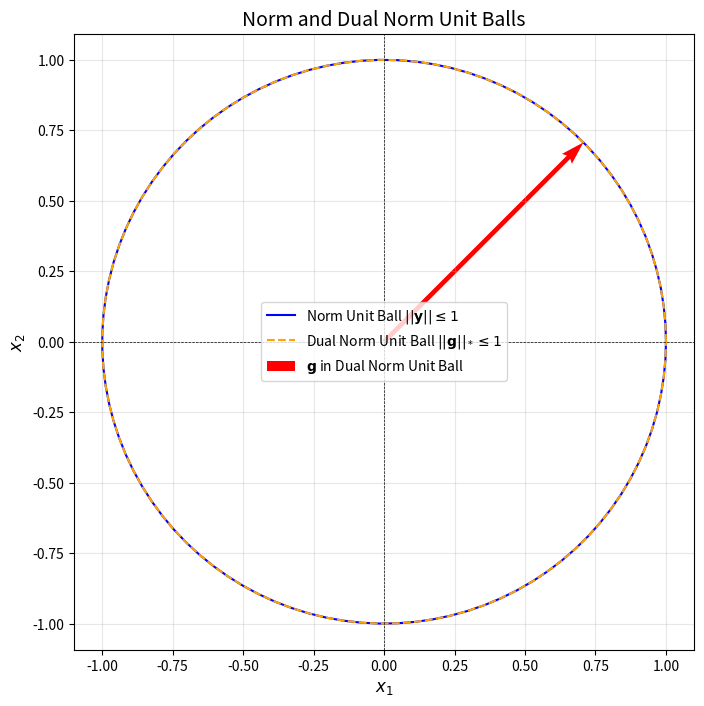

Write the Python code that produced this figure.
import numpy as np
import matplotlib.pyplot as plt

# 函数 f(x) = ||x|| を定義 (Euclidean Norm)
def norm(x):
    return np.linalg.norm(x, ord=2)

# 双対ノルムを計算
def dual_norm(g):
    return np.linalg.norm(g, ord=2)

# 単位球を描画 (原点を中心とする半径1のノルムの球)
theta = np.linspace(0, 2 * np.pi, 100)
unit_ball_x = np.cos(theta)
unit_ball_y = np.sin(theta)

# 双対ノルム単位球
dual_unit_ball_x = np.cos(theta)
dual_unit_ball_y = np.sin(theta)

# 点 (x, y) の双対ノルムベクトルに対する内積チェック
x = np.array([1, 1])
dual_g = x / norm(x)  # 双対ノルムの単位ベクトル

# 描画
plt.figure(figsize=(8, 8))

# ノルムの単位球
plt.plot(unit_ball_x, unit_ball_y, label="Norm Unit Ball $||\\mathbf{y}|| \\leq 1$", color="blue")

# 双対ノルムの単位球
plt.plot(dual_unit_ball_x, dual_unit_ball_y, label="Dual Norm Unit Ball $||\\mathbf{g}||_* \\leq 1$", color="orange", linestyle="--")

# 双対ノルム内のベクトルを描画
plt.quiver(0, 0, dual_g[0], dual_g[1], angles="xy", scale_units="xy", scale=1, color="red", label="$\\mathbf{g}$ in Dual Norm Unit Ball")

# グラフ設定
plt.axhline(0, color="black", linewidth=0.5, linestyle="--")
plt.axvline(0, color="black", linewidth=0.5, linestyle="--")
plt.title("Norm and Dual Norm Unit Balls", fontsize=14)
plt.xlabel("$x_1$", fontsize=12)
plt.ylabel("$x_2$", fontsize=12)
plt.axis("equal")
plt.legend(fontsize=10)
plt.grid(alpha=0.3)
plt.show()
